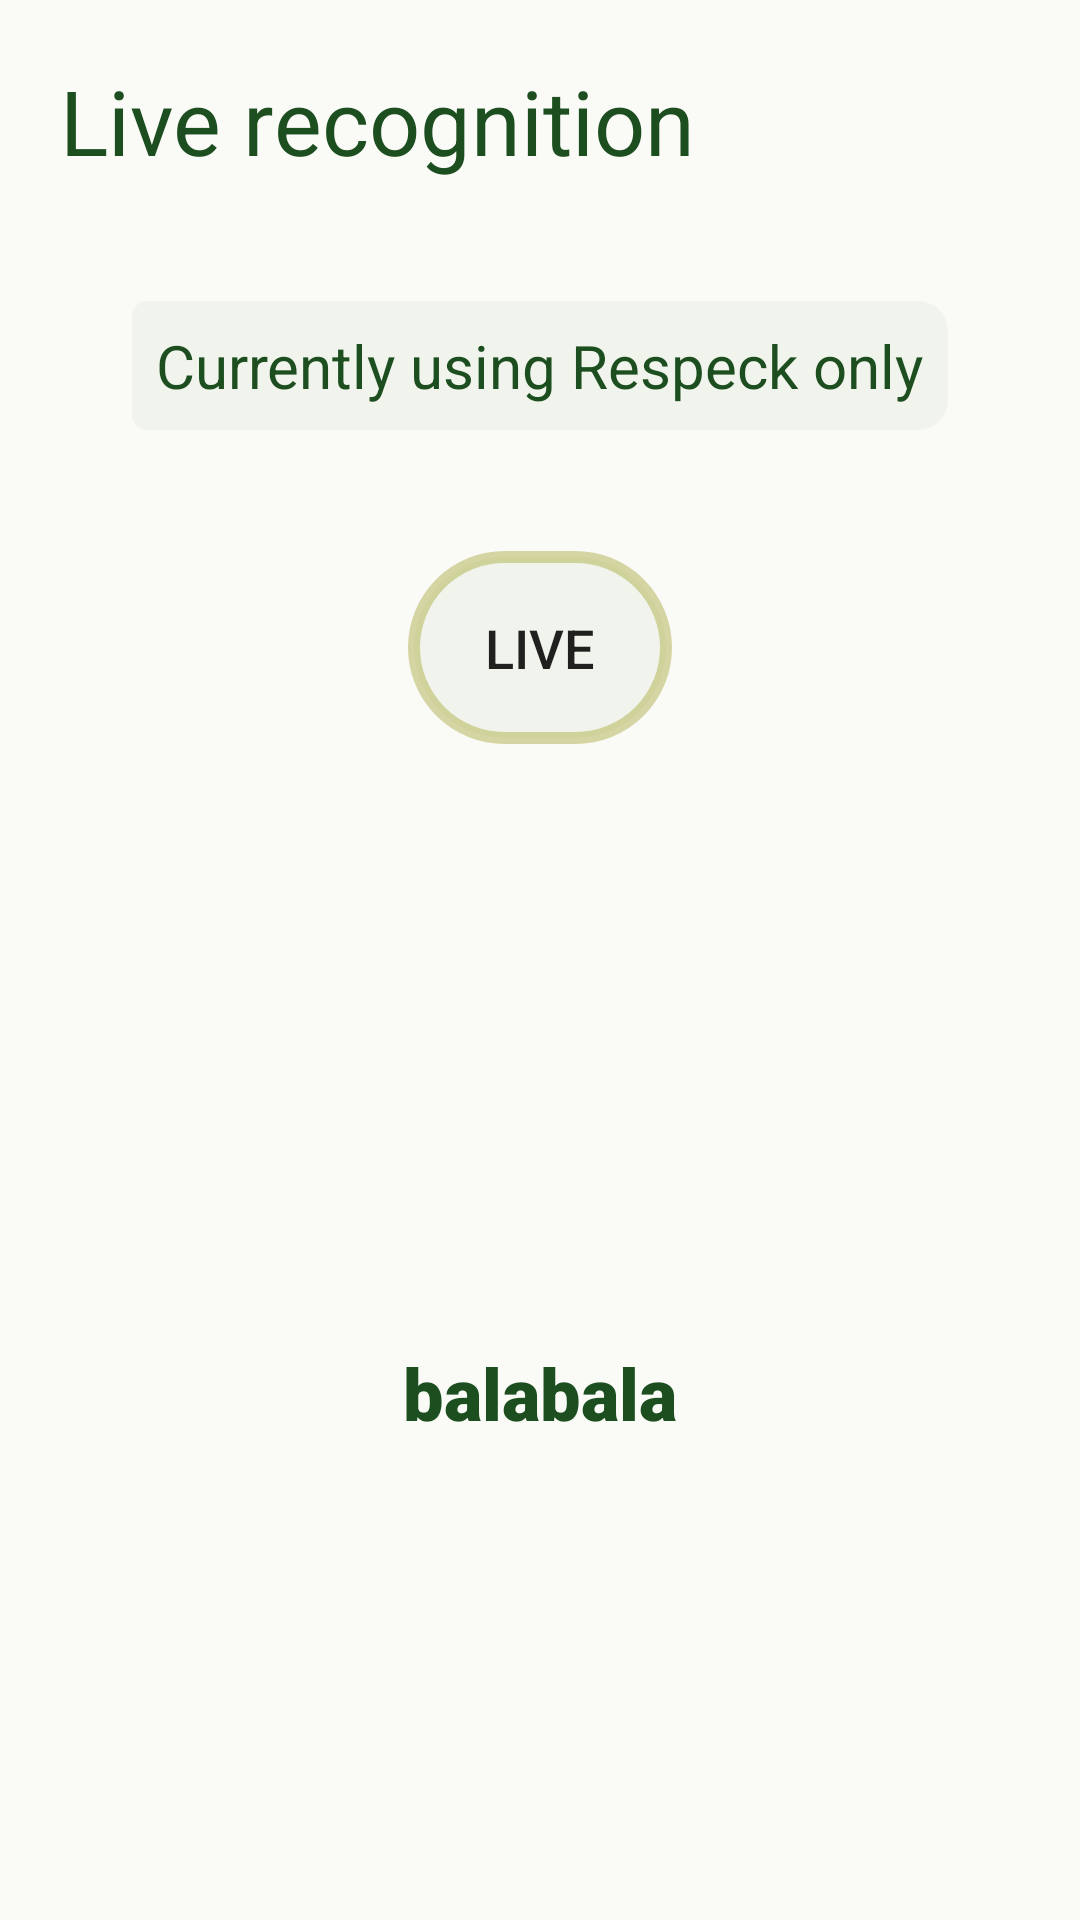

Here is an Android app screen rendered from its layout file. Give the layout XML and the strings, colors and styles it references.
<!-- AndroidManifest.xml: application theme AppTheme -->
<!-- res/layout/activity_predicting.xml -->
<?xml version="1.0" encoding="utf-8"?>

<androidx.constraintlayout.widget.ConstraintLayout xmlns:android="http://schemas.android.com/apk/res/android"
    xmlns:app="http://schemas.android.com/apk/res-auto"
    xmlns:tools="http://schemas.android.com/tools"
    android:layout_width="match_parent"
    android:layout_height="match_parent"
    tools:context=".PredictionActivity"
    android:background="#03FFE600">

    <androidx.constraintlayout.widget.Guideline
        android:id="@+id/guideline"
        android:layout_width="wrap_content"
        android:layout_height="wrap_content"
        android:orientation="horizontal"
        app:layout_constraintGuide_percent="0.45" />

    <TextView
        android:id="@+id/txtResult"
        android:layout_width="wrap_content"
        android:layout_height="wrap_content"
        android:fontFamily="sans-serif-black"
        android:gravity="center_horizontal"
        android:text="balabala"
        android:textSize="24dp"
        android:textColor="#1C4E1F"
        app:layout_constraintBottom_toBottomOf="parent"
        app:layout_constraintStart_toStartOf="parent"
        app:layout_constraintEnd_toEndOf="parent"
        app:layout_constraintTop_toTopOf="@+id/guideline" />'

    <androidx.constraintlayout.widget.ConstraintLayout
        android:layout_width="match_parent"
        android:layout_height="wrap_content"
        android:orientation="horizontal"
        android:id="@+id/titleection"
        app:layout_constraintStart_toStartOf="parent"
        app:layout_constraintEnd_toEndOf="parent"
        app:layout_constraintTop_toTopOf="parent">

        <TextView
            android:id="@+id/welcometext"
            android:layout_width="0dp"
            android:layout_height="wrap_content"
            android:paddingTop="20dp"
            android:paddingLeft="20dp"
            android:paddingRight="20dp"
            android:text="Live recognition"
            android:textColor="#1C4E1F"
            android:textSize="30dp"
            app:layout_constraintBottom_toBottomOf="parent"
            app:layout_constraintEnd_toEndOf="parent"
            app:layout_constraintStart_toStartOf="parent"
            app:layout_constraintTop_toTopOf="parent" />

    </androidx.constraintlayout.widget.ConstraintLayout>


    <androidx.constraintlayout.widget.ConstraintLayout
        android:layout_width="match_parent"
        android:layout_height="wrap_content"
        android:id="@+id/switchSection"
        android:orientation="horizontal"
        app:layout_constraintStart_toStartOf="parent"
        app:layout_constraintEnd_toEndOf="parent"
        app:layout_constraintTop_toBottomOf="@id/titleection"
        app:layout_constraintBottom_toTopOf="@id/workbutton">

        <TextView
            android:layout_width="wrap_content"
            android:layout_height="wrap_content"
            android:id="@+id/switchguide"
            app:layout_constraintBottom_toBottomOf="parent"
            app:layout_constraintEnd_toStartOf="@id/stop_live"
            app:layout_constraintStart_toStartOf="parent"
            app:layout_constraintTop_toTopOf="parent"
            android:text="Currently using Respeck only"
            android:textSize="20dp"
            android:lineSpacingMultiplier="1.1"
            android:textColor="#1C4E1F"
            android:padding="8dp"
            android:background="@drawable/rounded_right_corner"
            />
        <Button
            android:id="@+id/stop_live"
            android:layout_width="wrap_content"
            android:layout_height="wrap_content"
            android:background="@drawable/rounded_corner"
            android:padding="20dp"
            android:text="Switch"
            android:visibility="gone"
            android:textSize="18dp"
            app:layout_constraintBottom_toBottomOf="parent"
            app:layout_constraintStart_toEndOf="@id/switchguide"
            app:layout_constraintEnd_toEndOf="parent"
            app:layout_constraintTop_toTopOf="parent"
            tools:ignore="NotSibling" />
    </androidx.constraintlayout.widget.ConstraintLayout>

    <androidx.constraintlayout.widget.ConstraintLayout
        android:layout_width="match_parent"
        android:layout_height="wrap_content"
        android:id="@+id/workbutton"
        android:orientation="horizontal"
        app:layout_constraintStart_toStartOf="parent"
        app:layout_constraintEnd_toEndOf="parent"
        app:layout_constraintTop_toBottomOf="@id/switchSection"
        app:layout_constraintBottom_toTopOf="@id/guideline">

        <Button
            android:id="@+id/livebutton"
            android:layout_width="wrap_content"
            android:layout_height="wrap_content"
            android:background="@drawable/rounded_corner"
            android:padding="20dp"
            android:text="LIVE"
            android:textSize="18dp"
            app:layout_constraintBottom_toBottomOf="parent"
            app:layout_constraintEnd_toStartOf="@id/btnPredict"
            app:layout_constraintStart_toStartOf="parent"
            app:layout_constraintTop_toTopOf="parent"/>

        <Button
            android:id="@+id/btnPredict"
            android:layout_width="wrap_content"
            android:layout_height="wrap_content"
            android:background="@drawable/rounded_corner"
            android:padding="20dp"
            android:text="model test"
            android:visibility="gone"
            app:layout_constraintBottom_toBottomOf="parent"
            app:layout_constraintEnd_toEndOf="parent"
            app:layout_constraintStart_toEndOf="@id/livebutton"
            app:layout_constraintTop_toTopOf="parent"/>
    </androidx.constraintlayout.widget.ConstraintLayout>

    <TextView
        android:id="@+id/stepCount"
        android:layout_width="wrap_content"
        android:layout_height="wrap_content"
        android:text="Step count in this live period: "
        android:visibility="invisible"
        android:gravity="center_horizontal"
        app:layout_constraintEnd_toEndOf="parent"
        app:layout_constraintStart_toStartOf="parent"
        app:layout_constraintTop_toTopOf="@+id/guideline"
        android:textSize="20dp"
        android:textColor="#1C4E1F"
        android:padding="8dp"/>


</androidx.constraintlayout.widget.ConstraintLayout>
<!-- resources referenced by this layout -->
<resources>
  <!-- drawable rounded_corner (drawable) -->
  <?xml version="1.0" encoding="utf-8"?>
  <shape xmlns:android="http://schemas.android.com/apk/res/android">
      <stroke
          android:width="4dp"
          android:color="#669E9D24" />
  
      <solid android:color="#0D558B2F" />
  
      <padding
          android:left="1dp"
          android:right="1dp"
          android:bottom="1dp"
          android:top="1dp" />
  
      <corners android:radius="35dp"/>
  </shape>
  <!-- drawable rounded_right_corner (drawable) -->
  <?xml version="1.0" encoding="utf-8"?>
  <shape xmlns:android="http://schemas.android.com/apk/res/android">
      <stroke
          android:width="0dp"
          android:color="@color/black_trans80" />
  
      <solid android:color="#0D558B2F" />
  
      <padding
          android:left="1dp"
          android:right="1dp"
          android:bottom="1dp"
          android:top="1dp" />
  
      <corners android:radius="5dp"
          android:topRightRadius="10dp"
          android:bottomRightRadius="10dp"/>
  </shape>
  <style name="AppTheme" parent="Theme.AppCompat.Light.DarkActionBar">
          
          <item name="colorPrimary">#558B2F</item>
          <item name="colorPrimaryDark">#2E7D32</item>
          <item name="colorAccent">@color/amber</item>
      </style>
  <color name="black_trans80">#33000000</color>
  <color name="amber">#FFC107</color>
</resources>
